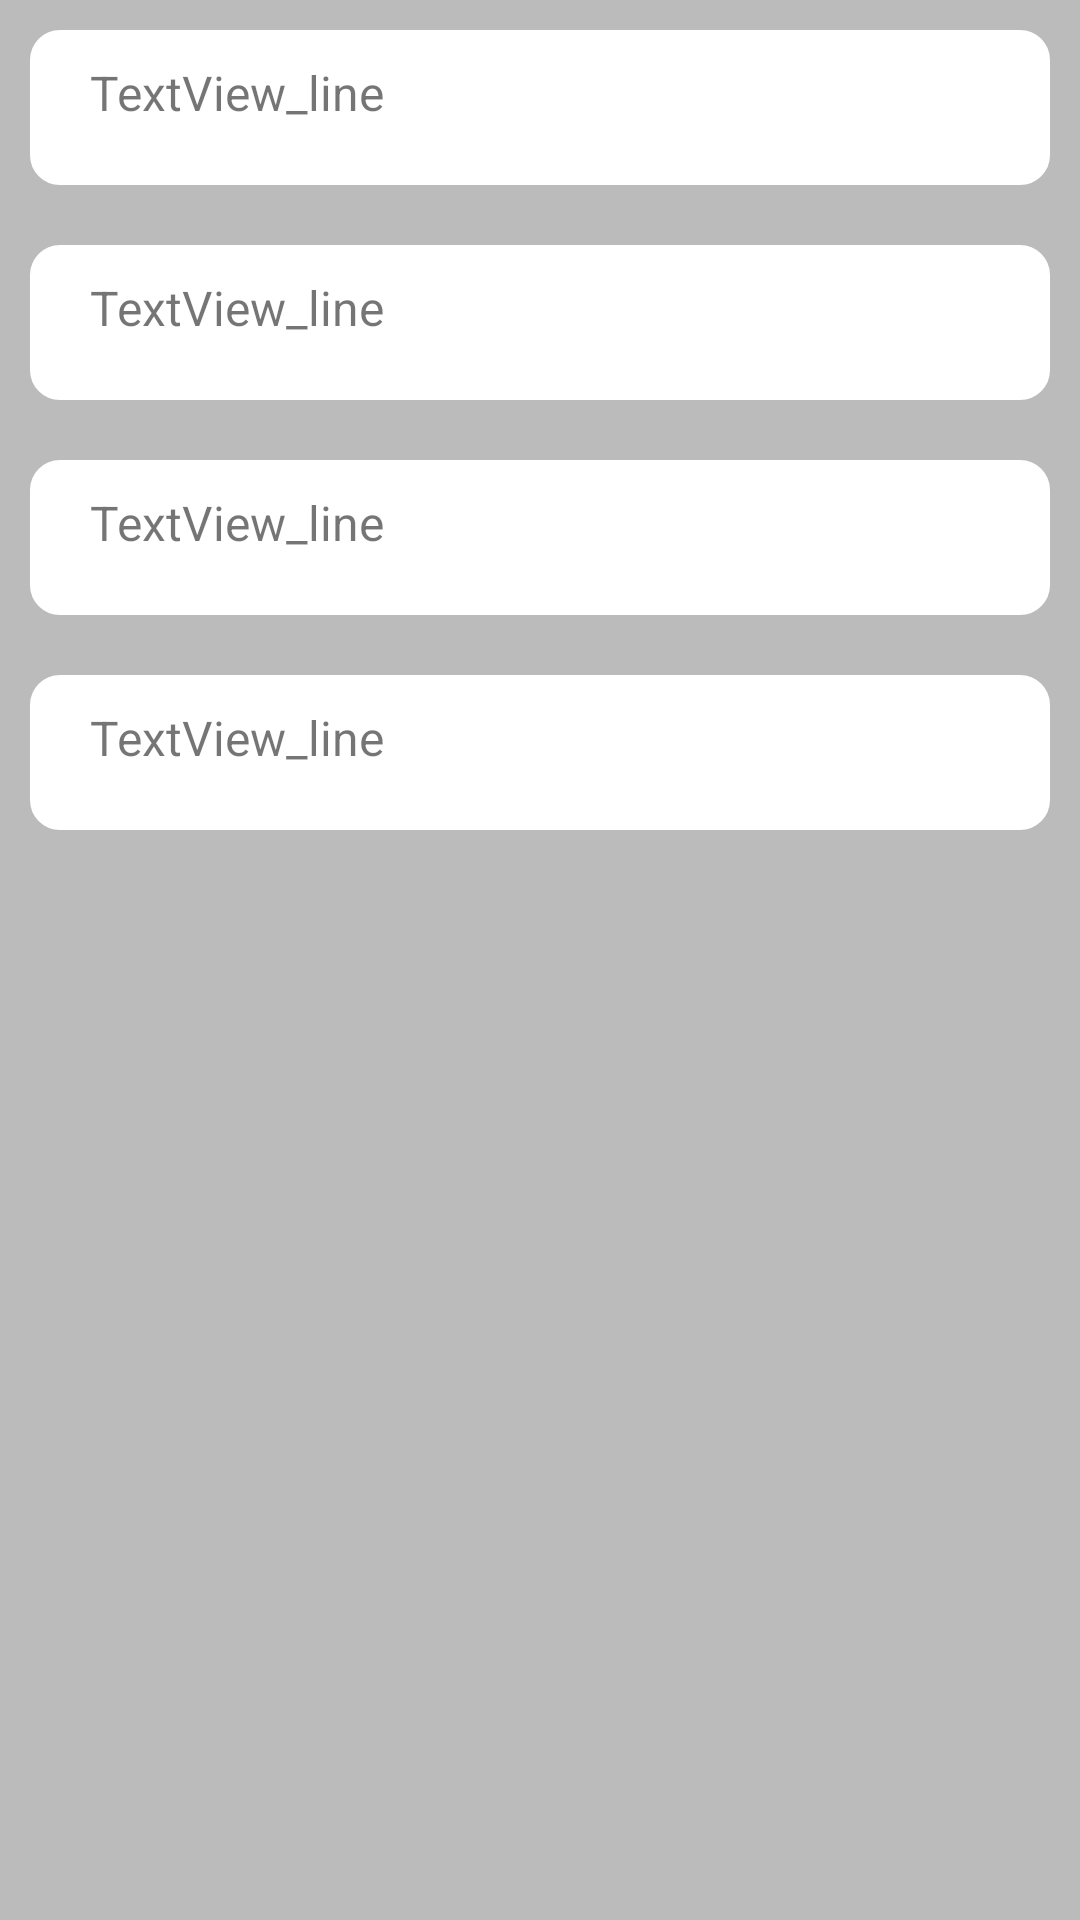

The Android layout XML behind this screen, and the referenced resources:
<!-- AndroidManifest.xml: application theme AppTheme -->
<!-- res/layout/activity_how_become_rich.xml -->
<?xml version="1.0" encoding="utf-8"?>
<TableLayout xmlns:android="http://schemas.android.com/apk/res/android"
    xmlns:app="http://schemas.android.com/apk/res-auto"
    xmlns:tools="http://schemas.android.com/tools"
    android:layout_width="match_parent"
    android:layout_height="match_parent"
    android:background="@color/colorBtn"
    tools:context=".Activity_how_become_rich">
    <TableRow
        android:layout_width="match_parent"
        android:layout_weight="1"
        android:layout_height="match_parent" >

        <ScrollView
            android:layout_width="match_parent"
            android:layout_weight="1"
            android:layout_height="match_parent">

            <LinearLayout
                android:layout_width="match_parent"
                android:layout_height="wrap_content"
                android:orientation="vertical" >

                <TextView
                    android:id="@+id/line1"
                    android:background="@drawable/rounded_tview"
                    android:gravity="center_vertical"
                    android:textSize="16sp"
                    android:layout_width="match_parent"
                    android:layout_height="wrap_content"
                    android:text="@string/textview_line" />

                <TextView
                    android:id="@+id/line2"
                    android:background="@drawable/rounded_tview"
                    android:gravity="center_vertical"
                    android:textSize="16sp"
                    android:layout_width="match_parent"
                    android:layout_height="wrap_content"
                    android:text="@string/textview_line" />

                <TextView
                    android:id="@+id/line3"
                    android:background="@drawable/rounded_tview"
                    android:gravity="center_vertical"
                    android:textSize="16sp"
                    android:layout_width="match_parent"
                    android:layout_height="wrap_content"
                    android:text="@string/textview_line" />

                <TextView
                    android:id="@+id/line4"
                    android:layout_width="match_parent"
                    android:layout_height="wrap_content"
                    android:textSize="16sp"
                    android:background="@drawable/rounded_tview"
                    android:gravity="center_vertical"
                    android:text="@string/textview_line" />

            </LinearLayout>
        </ScrollView>

    </TableRow>

</TableLayout>
<!-- resources referenced by this layout -->
<resources>
  <color name="colorBtn">#bbbbbb</color>
  <!-- drawable rounded_tview (drawable) -->
  <?xml version="1.0" encoding="utf-8"?>
  <shape xmlns:android="http://schemas.android.com/apk/res/android" >
      <stroke
          android:width="10dp"
          android:color="@color/colorBtn" />
  
      <solid android:color="@color/colorWhite" />
  
      
      <padding
          android:left="30dp"
          android:right="30dp"
          android:bottom="30dp"
          android:top="20dp" />
  
      <corners android:radius="15dp" />
  </shape>
  <string name="textview_line">TextView_line</string>
  <style name="AppTheme" parent="Theme.AppCompat.Light.DarkActionBar">
          
          <item name="colorPrimary">@color/colorLable</item>
          <item name="colorPrimaryDark">@color/colorLable</item>
          <item name="colorAccent">@color/colorAccent</item>
      </style>
  <color name="colorWhite">#ffffff</color>
  <color name="colorLable">#669900</color>
  <color name="colorAccent">#03DAC5</color>
</resources>
